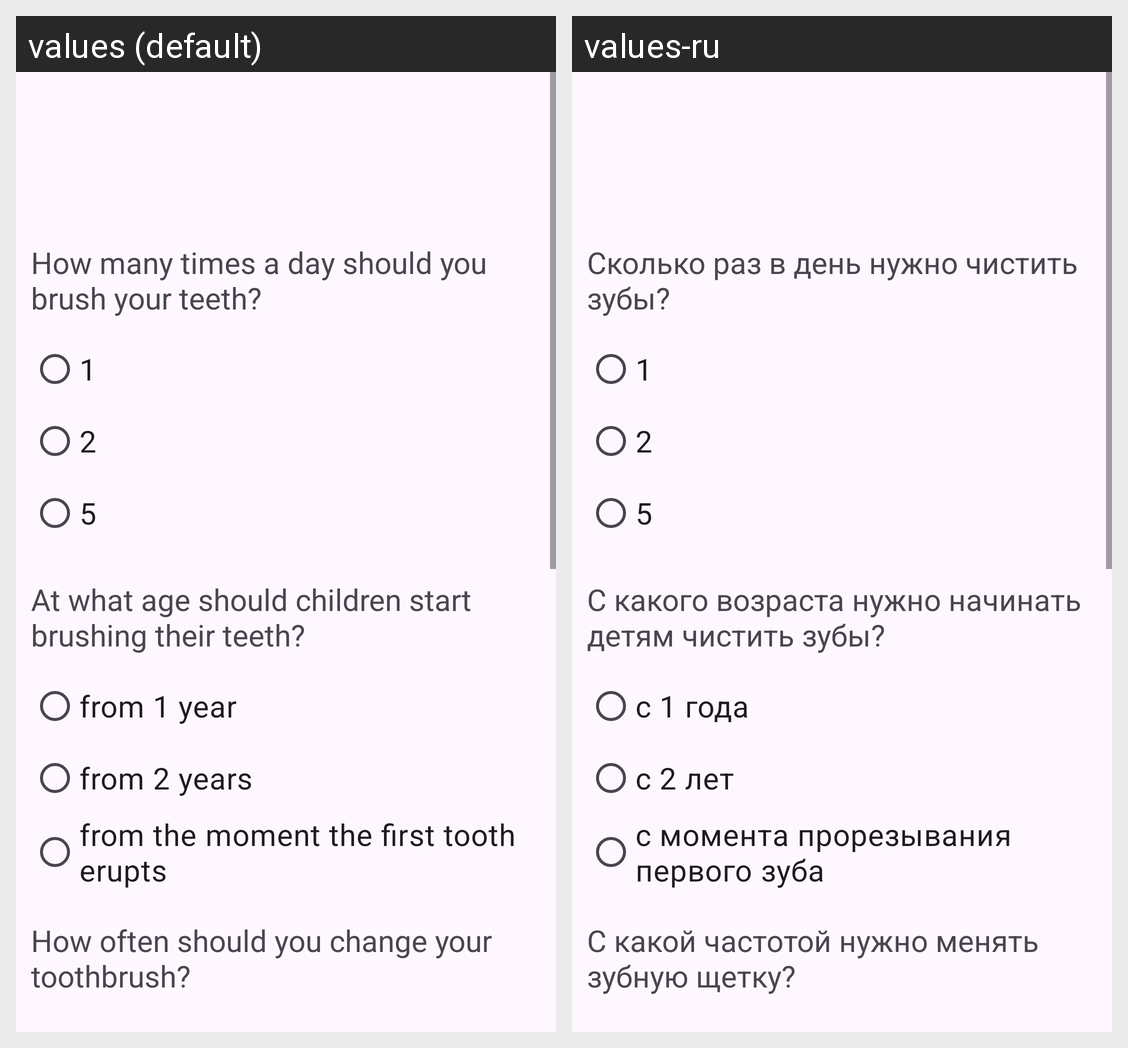

This grid shows one Android layout under two languages. Give, for every string resource on the screen, its name, the default text and each shown locale's text.
Android screen res/layout/fragment_questions.xml rendered under 2 locales, left to right: values (default), values-ru. Device: Nexus 5 (rendered at 1080×1920; each locale shown at half size, 540×960, under a caption strip naming it); theme Theme.QuizzByGB.
Strings drawn on this screen, with the default value and each locale's value (text and hints the layout hard-codes, and strings that could not be matched under every locale, appear in the picture but are not listed):

question1
  values: How many times a day should you brush your teeth?
  values-ru: Сколько раз в день нужно чистить зубы?

answer1question1
  values: 1
  values-ru: 1

answer2question1
  values: 2
  values-ru: 2

answer3question1
  values: 5
  values-ru: 5

question2
  values: At what age should children start brushing their teeth?
  values-ru: С какого возраста нужно начинать детям чистить зубы?

answer1question2
  values: from 1 year
  values-ru: с 1 года

answer2question2
  values: from 2 years
  values-ru: с 2 лет

answer3question2
  values: from the moment the first tooth erupts
  values-ru: с момента прорезывания первого зуба

question3
  values: How often should you change your toothbrush?
  values-ru: С какой частотой нужно менять зубную щетку?
